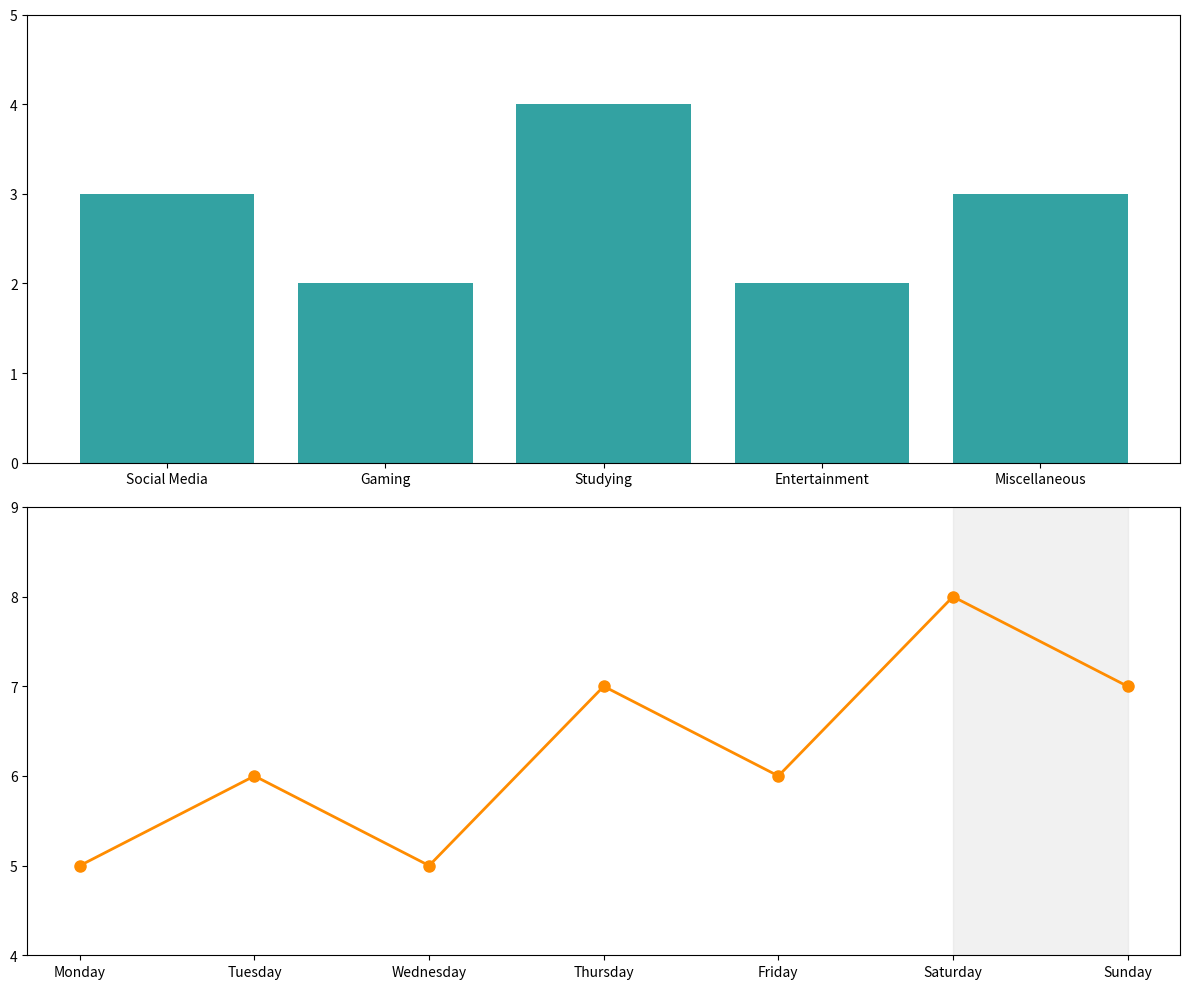

Generate this figure with matplotlib:
import matplotlib.pyplot as plt
import numpy as np

activities = ['Social Media', 'Gaming', 'Studying', 'Entertainment', 'Miscellaneous']
hours_spent = [3, 2, 4, 2, 3]
days = ['Monday', 'Tuesday', 'Wednesday', 'Thursday', 'Friday', 'Saturday', 'Sunday']
screen_time_week = [5, 6, 5, 7, 6, 8, 7]

fig, (ax1, ax2) = plt.subplots(2, 1, figsize=(12, 10))

# First subplot: Bar chart for average hours spent on activities (without annotations)
bars1 = ax1.bar(activities, hours_spent, color='darkcyan', alpha=0.8)
ax1.set_ylim(0, 5)

# Second subplot: Line plot showing screen time usage distribution over the week (no textual elements)
ax2.plot(days, screen_time_week, marker='o', color='darkorange', linewidth=2, markersize=8)
ax2.set_ylim(4, 9)
ax2.axvspan('Saturday', 'Sunday', color='lightgrey', alpha=0.3)

plt.tight_layout()
plt.show()
